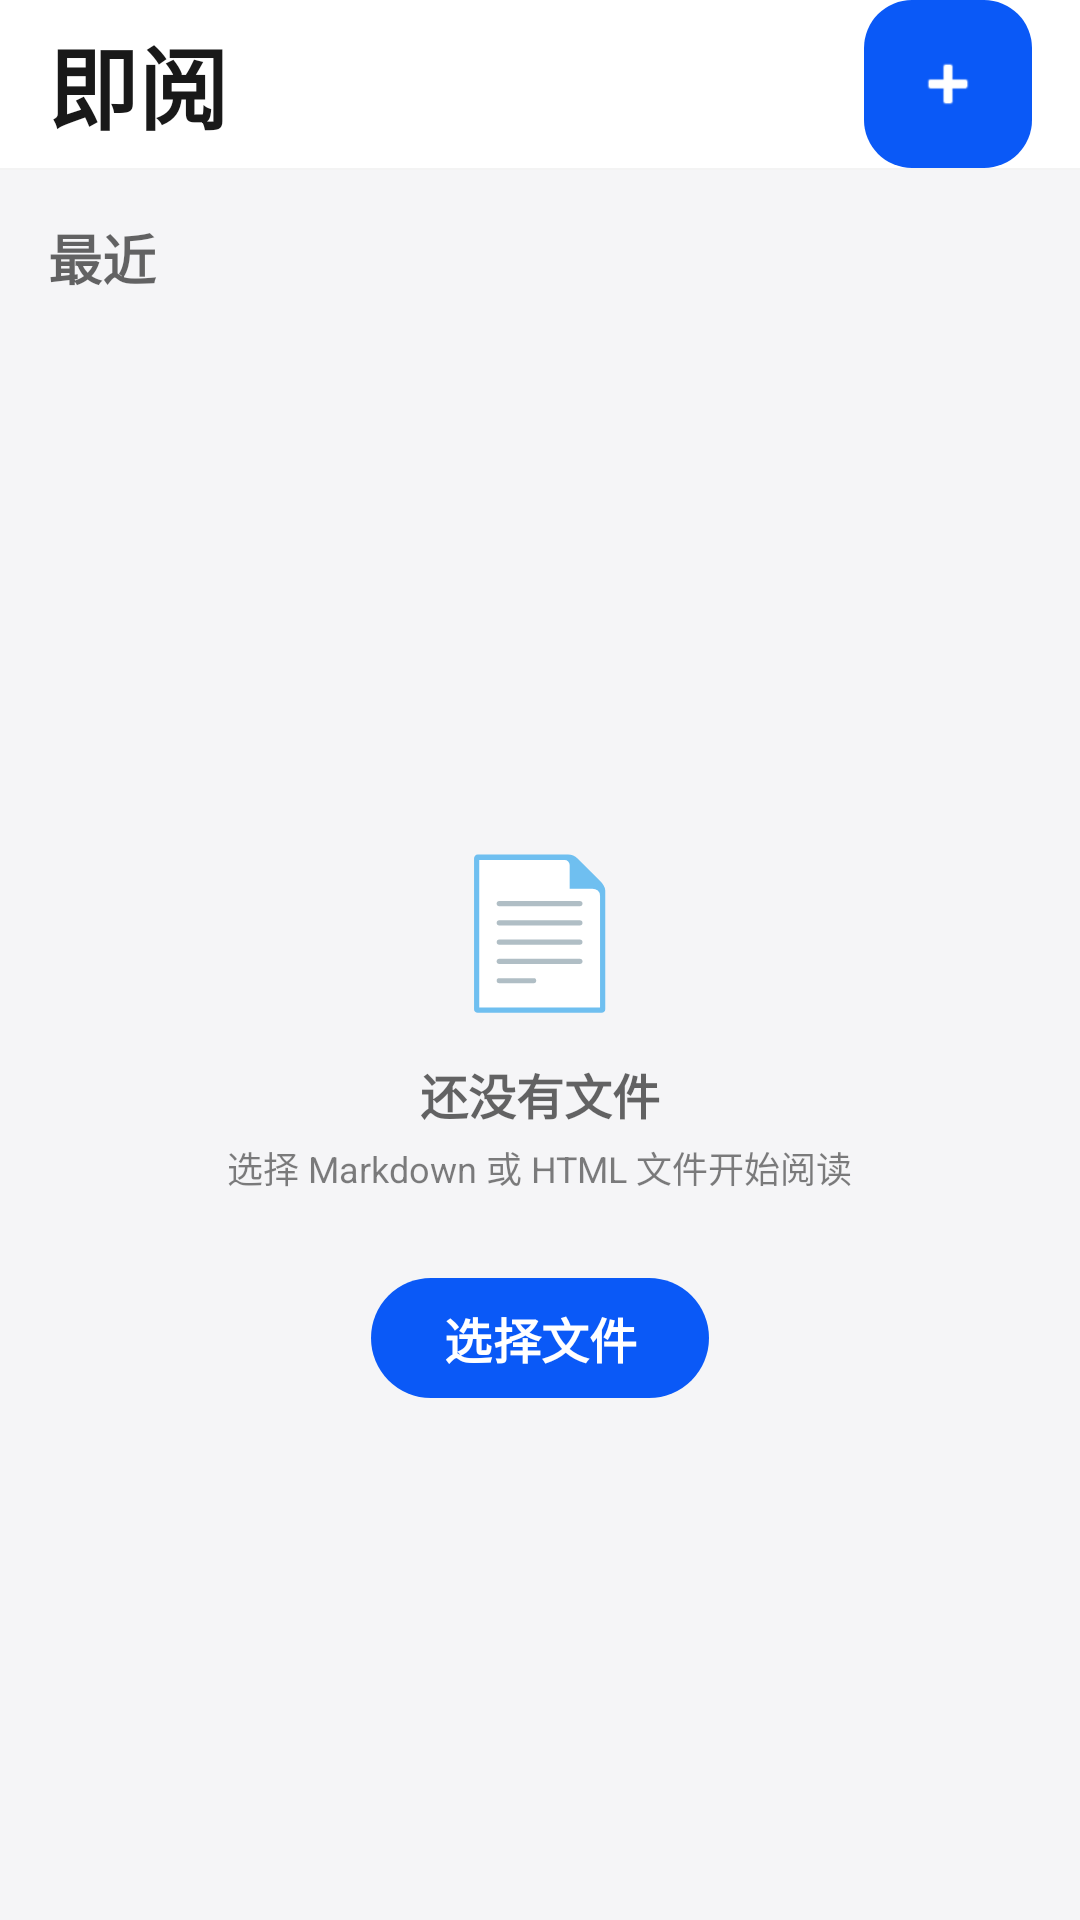

The Android layout XML behind this screen, and the referenced resources:
<!-- AndroidManifest.xml: application theme Theme.JiyueFileviewer -->
<!-- res/layout/activity_main.xml -->
<?xml version="1.0" encoding="utf-8"?>
<LinearLayout xmlns:android="http://schemas.android.com/apk/res/android"
    xmlns:app="http://schemas.android.com/apk/res-auto"
    android:layout_width="match_parent"
    android:layout_height="match_parent"
    android:orientation="vertical"
    android:background="@color/bg_primary">

    
    <LinearLayout
        android:layout_width="match_parent"
        android:layout_height="wrap_content"
        android:orientation="vertical"
        android:background="@color/card_white">

        <LinearLayout
            android:layout_width="match_parent"
            android:layout_height="56dp"
            android:orientation="horizontal"
            android:gravity="center_vertical"
            android:paddingStart="16dp"
            android:paddingEnd="16dp">

            <TextView
                android:id="@+id/tvTitle"
                android:layout_width="0dp"
                android:layout_height="wrap_content"
                android:layout_weight="1"
                android:text="@string/page_title"
                android:textSize="30sp"
                android:textStyle="bold"
                android:textColor="@color/text_primary" />

            <com.google.android.material.floatingactionbutton.FloatingActionButton
                android:id="@+id/btnImport"
                android:layout_width="wrap_content"
                android:layout_height="wrap_content"
                android:contentDescription="@string/btn_select_file"
                app:fabSize="mini"
                app:backgroundTint="@color/app_primary"
                app:tint="@android:color/white"
                app:srcCompat="@android:drawable/ic_input_add"
                app:elevation="0dp"
                app:maxImageSize="24dp" />
        </LinearLayout>

        <View
            android:layout_width="match_parent"
            android:layout_height="0.5dp"
            android:background="@color/divider_color" />
    </LinearLayout>

    
    <TextView
        android:id="@+id/tvSectionTitle"
        android:layout_width="match_parent"
        android:layout_height="wrap_content"
        android:text="@string/history_section"
        android:textSize="18sp"
        android:textStyle="bold"
        android:textColor="@color/text_secondary"
        android:paddingStart="16dp"
        android:paddingEnd="16dp"
        android:paddingTop="16dp"
        android:paddingBottom="8dp" />

    
    <FrameLayout
        android:layout_width="match_parent"
        android:layout_height="0dp"
        android:layout_weight="1">

        
        <androidx.recyclerview.widget.RecyclerView
            android:id="@+id/rvFileList"
            android:layout_width="match_parent"
            android:layout_height="match_parent"
            android:background="@color/card_white"
            android:layout_marginStart="16dp"
            android:layout_marginEnd="16dp"
            android:layout_marginBottom="16dp"
            android:clipToPadding="false"
            android:visibility="gone" />

        
        <ProgressBar
            android:id="@+id/progressBar"
            android:layout_width="40dp"
            android:layout_height="40dp"
            android:layout_gravity="center"
            android:visibility="gone" />

        
        <LinearLayout
            android:id="@+id/layoutEmpty"
            android:layout_width="match_parent"
            android:layout_height="match_parent"
            android:orientation="vertical"
            android:gravity="center"
            android:visibility="visible">

            <TextView
                android:layout_width="wrap_content"
                android:layout_height="wrap_content"
                android:text="📄"
                android:textSize="48sp" />

            <TextView
                android:layout_width="wrap_content"
                android:layout_height="wrap_content"
                android:text="@string/empty_state"
                android:textSize="16sp"
                android:textStyle="bold"
                android:textColor="@color/text_secondary"
                android:layout_marginTop="12dp" />

            <TextView
                android:layout_width="wrap_content"
                android:layout_height="wrap_content"
                android:text="@string/empty_hint"
                android:textSize="12sp"
                android:textColor="@color/text_tertiary"
                android:layout_marginTop="4dp" />

            <com.google.android.material.button.MaterialButton
                android:id="@+id/btnSelectFile"
                android:layout_width="wrap_content"
                android:layout_height="wrap_content"
                android:text="@string/btn_select_file"
                android:textSize="16sp"
                android:textStyle="bold"
                app:backgroundTint="@color/app_primary"
                app:cornerRadius="24dp"
                android:layout_marginTop="24dp" />
        </LinearLayout>
    </FrameLayout>
</LinearLayout>
<!-- resources referenced by this layout -->
<resources>
  <color name="app_primary">#0A59F7</color>
  <color name="bg_primary">#F5F5F7</color>
  <color name="card_white">#FFFFFF</color>
  <color name="divider_color">#0C000000</color>
  <color name="text_primary">#E6000000</color>
  <color name="text_secondary">#99000000</color>
  <color name="text_tertiary">#80000000</color>
  <string name="btn_select_file">选择文件</string>
  <string name="empty_hint">选择 Markdown 或 HTML 文件开始阅读</string>
  <string name="empty_state">还没有文件</string>
  <string name="history_section">最近</string>
  <string name="page_title">即阅</string>
  <style name="Theme.JiyueFileviewer" parent="Theme.Material3.Light.NoActionBar">
          <item name="colorPrimary">@color/app_primary</item>
          <item name="colorPrimaryDark">@color/app_primary_dark</item>
          <item name="android:windowBackground">@color/bg_primary</item>
          <item name="android:statusBarColor">@color/card_white</item>
          <item name="android:windowLightStatusBar" tools:targetApi="m">true</item>
      </style>
  <color name="app_primary_dark">#317AF7</color>
</resources>
